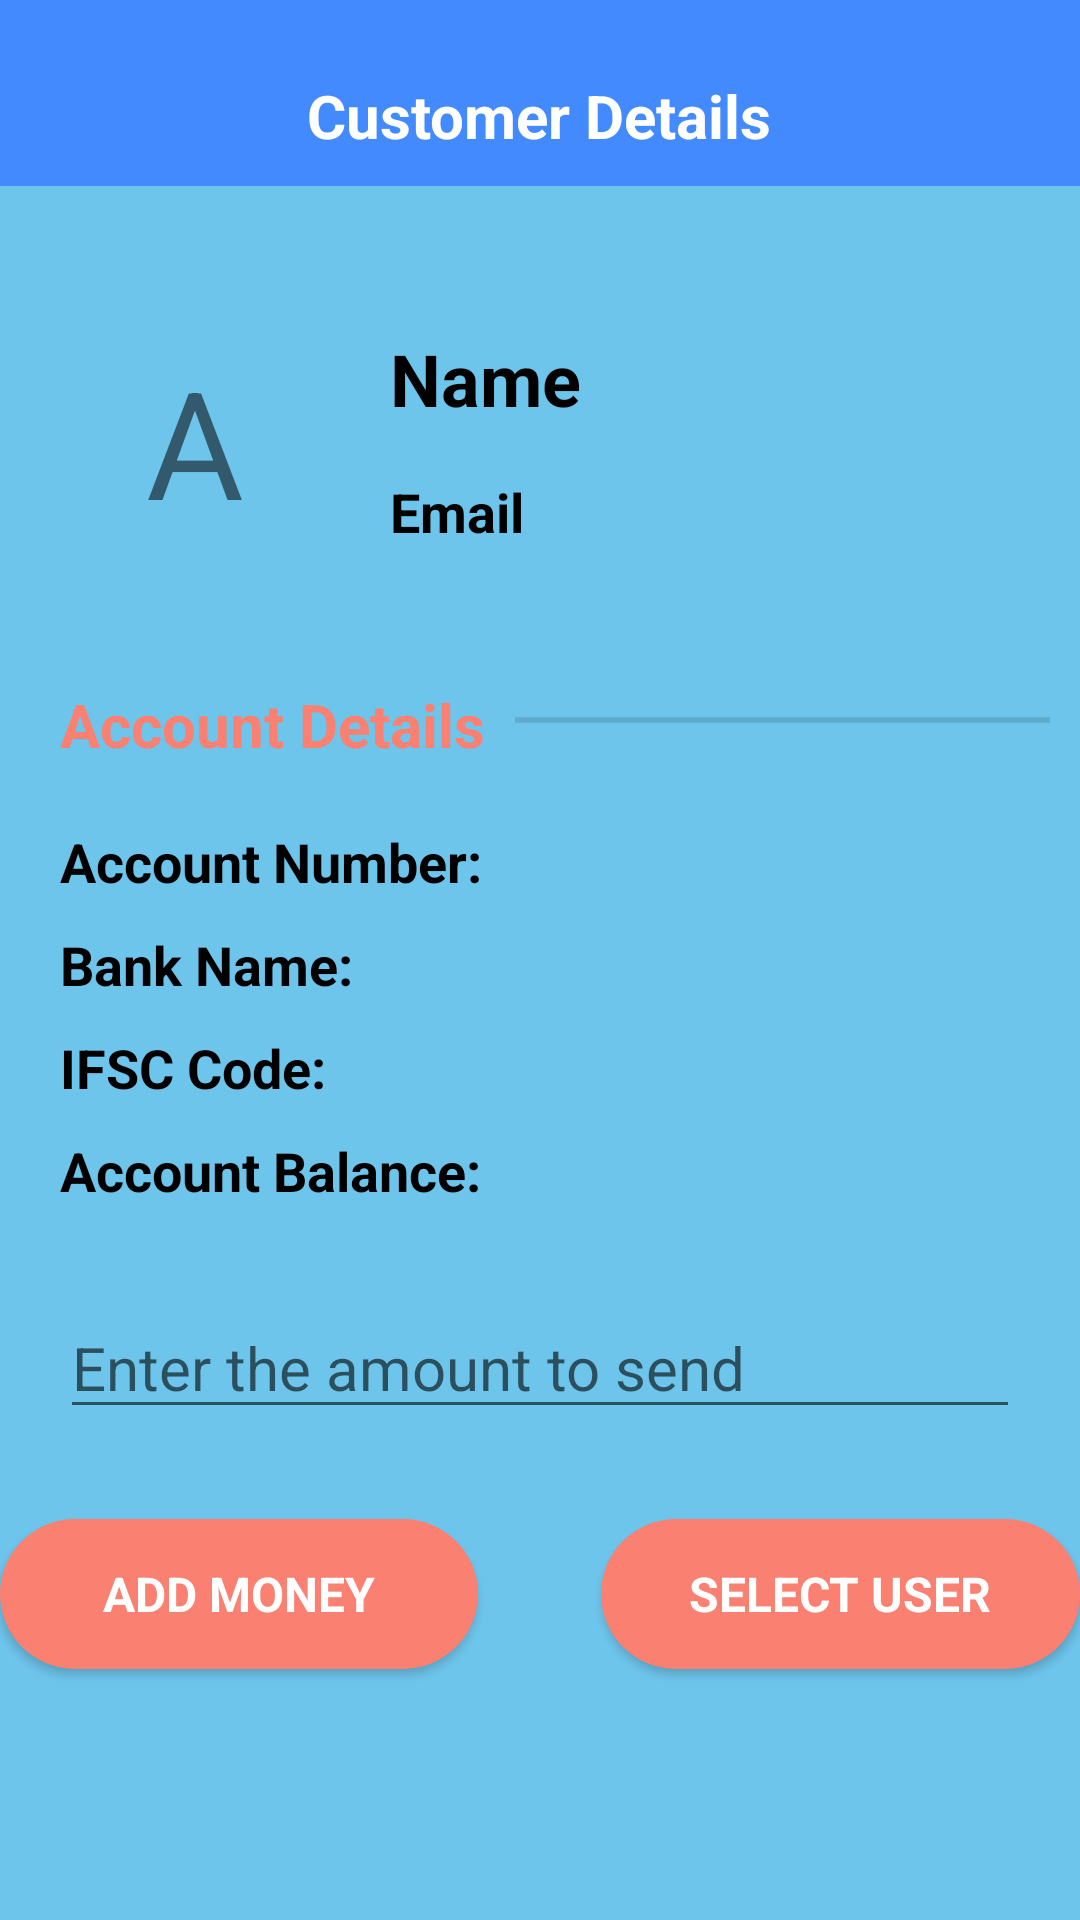

Write the Android layout XML for this screen, with the resource values it uses.
<!-- AndroidManifest.xml: application theme Theme.BasicBankingApp -->
<!-- res/layout/activity_customer_details.xml -->
<?xml version="1.0" encoding="utf-8"?>
<RelativeLayout xmlns:android="http://schemas.android.com/apk/res/android"
    android:layout_width="match_parent"
    android:layout_height="wrap_content"
    android:background="#448AFF">

    <TextView
        android:id="@+id/userDetHeading"
        android:layout_width="wrap_content"
        android:layout_height="wrap_content"
        android:layout_centerHorizontal="true"
        android:layout_marginTop="25dp"
        android:fontFamily="sans-serif"
        android:gravity="center_horizontal|center_vertical"
        android:text="@string/customer_details_head"
        android:textColor="#FFFFFF"
        android:textSize="20sp"
        android:textStyle="bold" />

    <RelativeLayout
        android:layout_width="match_parent"
        android:layout_height="match_parent"
        android:layout_below="@id/userDetHeading"
        android:layout_marginTop="10dp"
        android:background="@drawable/bg_round_list"
        android:orientation="vertical">

        <Button
            android:id="@+id/btnAddMoney"
            android:layout_width="160dp"
            android:layout_height="wrap_content"
            android:layout_below="@id/etSendMoney"
            android:layout_centerHorizontal="true"
            android:layout_marginBottom="50dp"
            android:layout_marginRight="20dp"
            android:layout_marginTop="30dp"
            android:layout_toLeftOf="@id/buttonDivider"
            android:background="@drawable/btn_shape"
            android:fontFamily="sans-serif"
            android:text="@string/btn_add_money"
            android:textColor="#fff"
            android:textSize="16sp"
            android:textStyle="bold" />

        <Button
            android:id="@+id/btnSelectUser"
            android:layout_width="160dp"
            android:layout_height="wrap_content"
            android:layout_below="@id/etSendMoney"
            android:layout_centerHorizontal="true"
            android:layout_marginBottom="50dp"
            android:layout_marginLeft="20dp"
            android:layout_marginTop="30dp"
            android:layout_toRightOf="@id/buttonDivider"
            android:background="@drawable/btn_shape"
            android:fontFamily="sans-serif"
            android:text="@string/select_user"
            android:textColor="#fff"
            android:textSize="16sp"
            android:textStyle="bold" />

        <EditText
            android:id="@+id/etSendMoney"
            android:layout_width="match_parent"
            android:layout_height="wrap_content"
            android:layout_below="@id/tvAccBal"
            android:layout_marginLeft="20dp"
            android:layout_marginRight="20dp"
            android:layout_marginTop="30dp"
            android:ems="10"
            android:fontFamily="sans-serif"
            android:hint="@string/send_amount"
            android:inputType="number|numberDecimal"
            android:textColor="@color/black"
            android:textSize="20sp" />

        <TextView
            android:id="@+id/tvCustomerImage"
            android:layout_width="90dp"
            android:layout_height="90dp"
            android:layout_gravity="center_horizontal"
            android:layout_marginBottom="20dp"
            android:layout_marginLeft="20dp"
            android:layout_marginTop="40dp"
            android:background="@drawable/customer_image"
            android:fontFamily="sans-serif"
            android:gravity="center"
            android:text="A"
            android:textSize="50sp" />

        <TextView
            android:id="@+id/tvCustomerName"
            android:layout_width="wrap_content"
            android:layout_height="wrap_content"
            android:layout_marginLeft="20dp"
            android:layout_marginTop="48dp"
            android:layout_toEndOf="@id/tvCustomerImage"
            android:layout_toRightOf="@id/tvCustomerImage"
            android:focusableInTouchMode="true"
            android:fontFamily="sans-serif"
            android:text="@string/customer_name"
            android:textColor="@color/black"
            android:textSize="24sp"
            android:textStyle="bold" />

        <TextView
            android:id="@+id/tvCustomerEmail"
            android:layout_width="wrap_content"
            android:layout_height="wrap_content"
            android:layout_below="@id/tvCustomerName"
            android:layout_marginEnd="5dp"
            android:layout_marginLeft="20dp"
            android:layout_marginRight="5dp"
            android:layout_marginStart="20dp"
            android:layout_marginTop="16dp"
            android:layout_toRightOf="@id/tvCustomerImage"
            android:fontFamily="sans-serif"
            android:text="@string/email"
            android:textColor="@color/black"
            android:textSize="18sp"
            android:textStyle="bold" />

        <TextView
            android:id="@+id/AccDetailsHeading"
            android:layout_width="wrap_content"
            android:layout_height="wrap_content"
            android:layout_below="@id/tvCustomerImage"
            android:layout_marginLeft="20dp"
            android:layout_marginTop="16dp"
            android:fontFamily="sans-serif"
            android:text="@string/account_details"
            android:textColor="@color/theme"
            android:textSize="20sp"
            android:textStyle="bold" />

        <TextView
            android:id="@+id/tvAccNum"
            android:layout_width="wrap_content"
            android:layout_height="wrap_content"
            android:layout_below="@id/AccDetailsHeading"
            android:layout_marginLeft="20dp"
            android:layout_marginTop="20dp"
            android:fontFamily="sans-serif"
            android:text="@string/account_number"
            android:textColor="@color/black"
            android:textSize="18sp"
            android:textStyle="bold" />

        <TextView
            android:id="@+id/tvBankName"
            android:layout_width="wrap_content"
            android:layout_height="wrap_content"
            android:layout_below="@id/tvAccNum"
            android:layout_marginLeft="20dp"
            android:layout_marginTop="10dp"
            android:fontFamily="sans-serif"
            android:text="@string/bankName"
            android:textColor="@color/black"
            android:textSize="18sp"
            android:textStyle="bold" />

        <TextView
            android:id="@+id/tvIfscCode"
            android:layout_width="wrap_content"
            android:layout_height="wrap_content"
            android:layout_below="@id/tvBankName"
            android:layout_marginLeft="20dp"
            android:layout_marginTop="10dp"
            android:fontFamily="sans-serif"
            android:text="@string/ifsc_code"
            android:textColor="@color/black"
            android:textSize="18sp"
            android:textStyle="bold" />

        <TextView
            android:id="@+id/tvAccBal"
            android:layout_width="wrap_content"
            android:layout_height="wrap_content"
            android:layout_below="@id/tvIfscCode"
            android:layout_marginLeft="20dp"
            android:layout_marginTop="10dp"
            android:fontFamily="sans-serif"
            android:text="@string/account_balance"
            android:textColor="@color/black"
            android:textSize="18sp"
            android:textStyle="bold" />

        <View
            android:id="@+id/buttonDivider"
            android:layout_width="1dp"
            android:layout_height="200dp"
            android:layout_centerInParent="true" />

        <View
            android:id="@+id/detailsDivider"
            android:layout_width="match_parent"
            android:layout_height="2dp"
            android:layout_below="@id/tvCustomerImage"
            android:layout_marginLeft="10dp"
            android:layout_marginRight="10dp"
            android:layout_marginTop="27dp"
            android:layout_toRightOf="@id/AccDetailsHeading"
            android:background="?android:attr/listDivider" />

    </RelativeLayout>
</RelativeLayout>
<!-- resources referenced by this layout -->
<resources>
  <color name="black">#FF000000</color>
  <color name="theme">#FA8072</color>
  <!-- drawable bg_round_list (drawable) -->
  <?xml version="1.0" encoding="utf-8"?>
  <shape
      xmlns:android="http://schemas.android.com/apk/res/android"
      android:shape="rectangle">
      <solid
          android:color="#6EC5EC" />
  </shape>
  <!-- drawable btn_shape (drawable) -->
  <?xml version="1.0" encoding="utf-8"?>
  <shape xmlns:android="http://schemas.android.com/apk/res/android"
      android:shape="rectangle">
      <solid android:color="#FA8072" />
      <size
          android:width="120dp"
          android:height="50dp"/>
  
      <corners
          android:radius="30dp" />
  
  </shape>
  <string name="account_balance">Account Balance:</string>
  <string name="account_details">Account Details</string>
  <string name="account_number">Account Number:</string>
  <string name="bankName">Bank Name:</string>
  <string name="btn_add_money">Add money</string>
  <string name="customer_details_head">Customer Details</string>
  <string name="customer_name">Name</string>
  <string name="email">Email</string>
  <string name="ifsc_code">IFSC Code:</string>
  <string name="select_user">Select User</string>
  <string name="send_amount">Enter the amount to send</string>
  <style name="Theme.BasicBankingApp" parent="Theme.MaterialComponents.DayNight.NoActionBar">
          
          <item name="colorPrimary">@color/theme</item>
          <item name="colorPrimaryVariant">@color/purple_700</item>
          <item name="colorOnPrimary">@color/white</item>
          
          <item name="colorSecondary">@color/teal_200</item>
          <item name="colorSecondaryVariant">@color/teal_700</item>
          <item name="colorOnSecondary">@color/black</item>
          
          <item name="android:statusBarColor" tools:targetApi="l">?attr/colorPrimaryVariant</item>
          <item name="android:fitsSystemWindows">true</item>
          <item name="android:windowTranslucentStatus">true</item>
          <item name="android:windowTranslucentNavigation">true</item>
          
      </style>
  <color name="purple_700">#FF3700B3</color>
  <color name="white">#FFFFFFFF</color>
  <color name="teal_200">#FF03DAC5</color>
  <color name="teal_700">#FF018786</color>
</resources>
